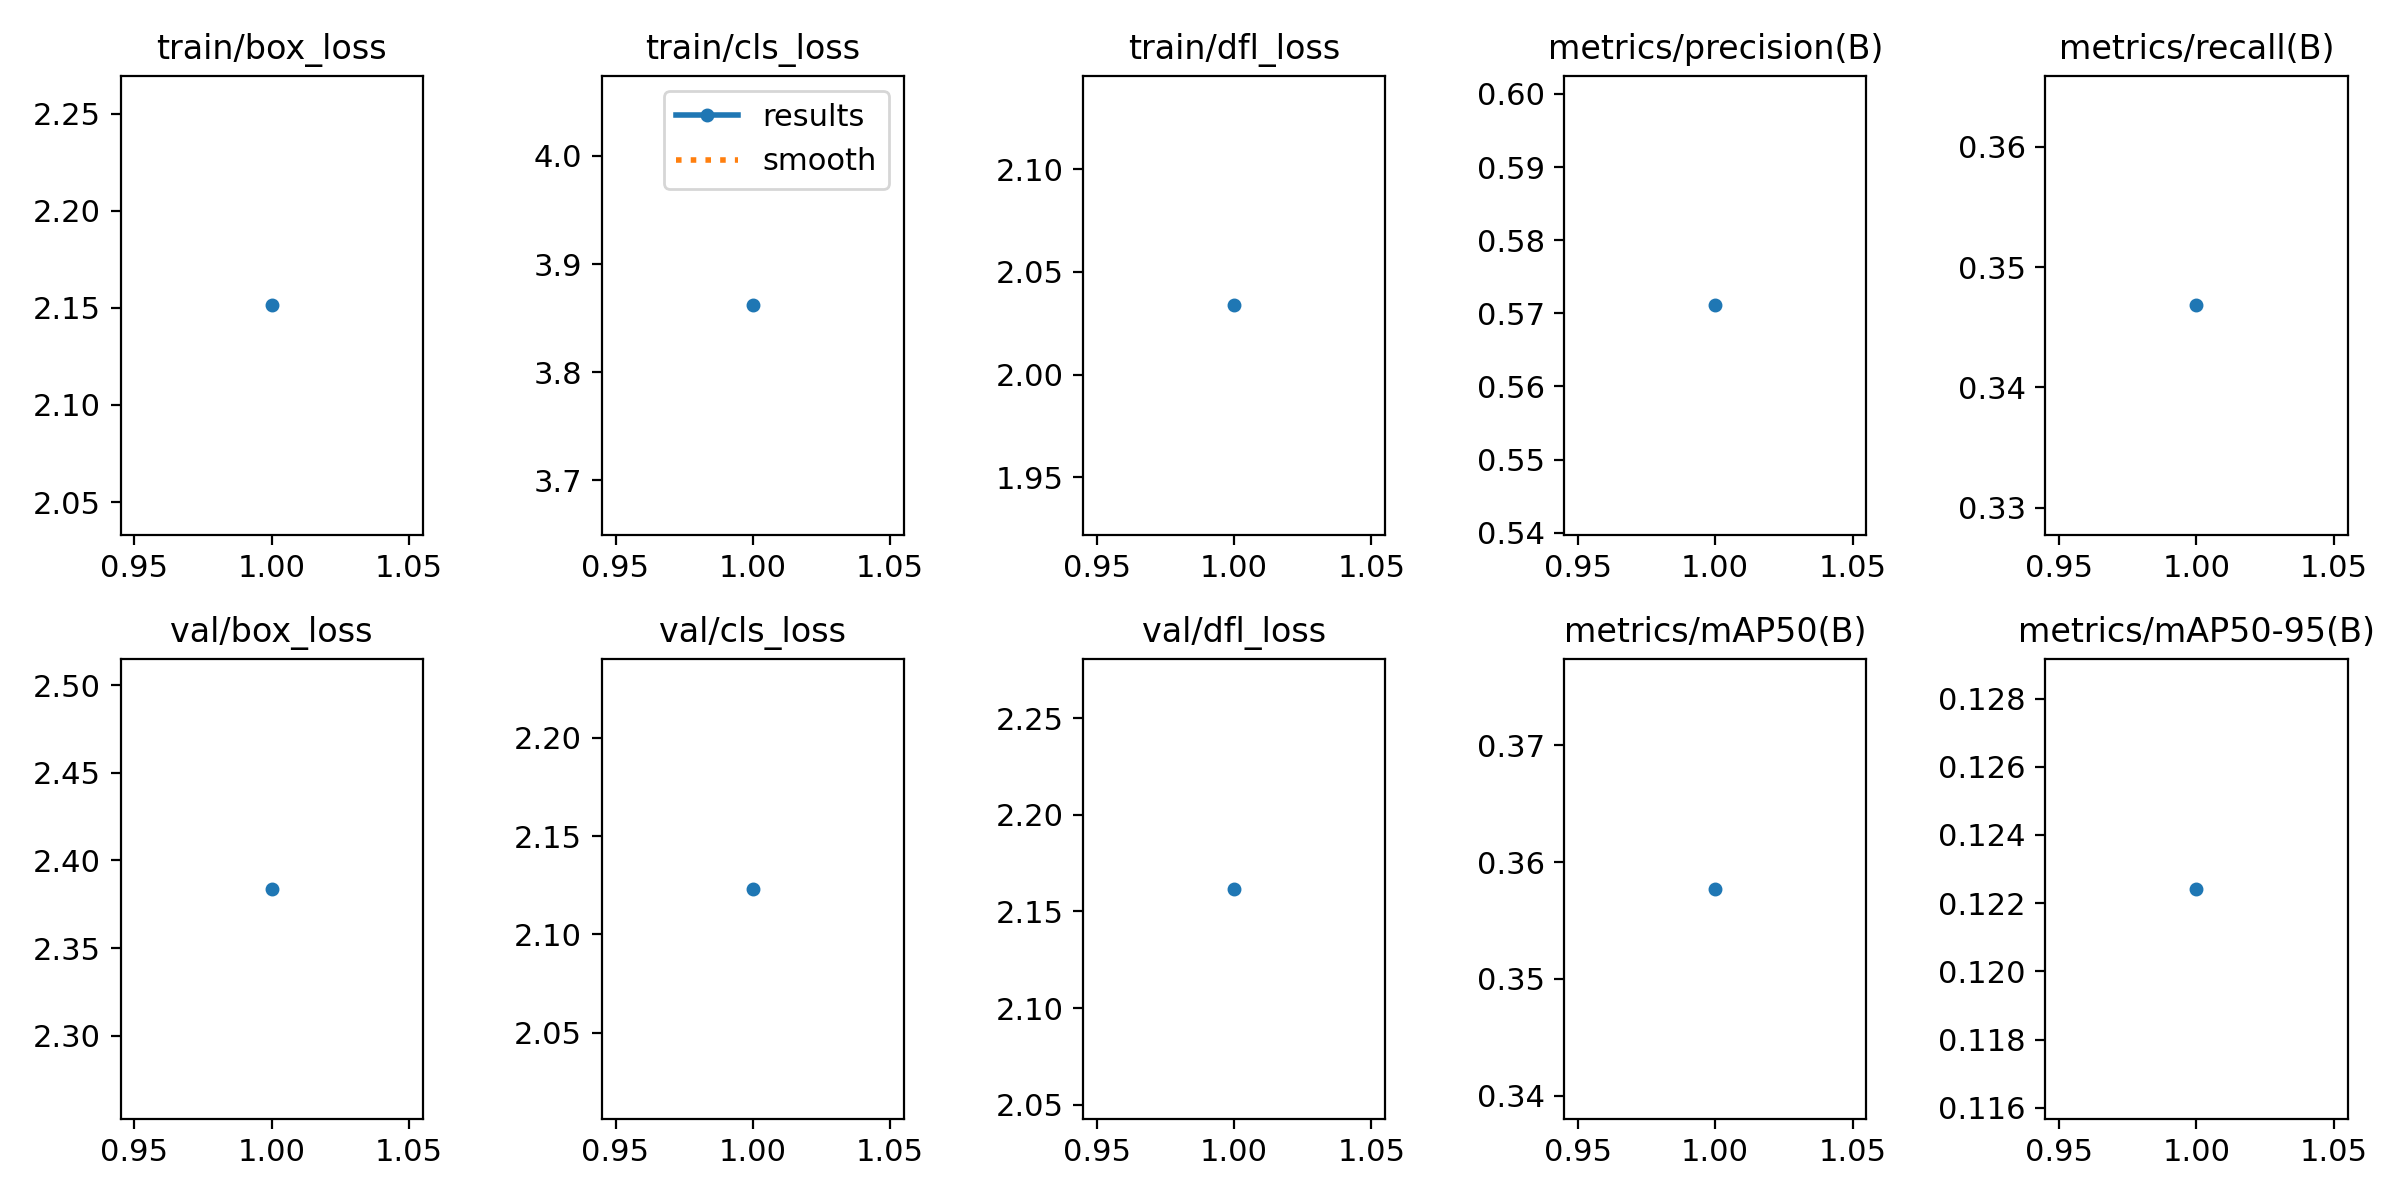

Values plotted in this chart, from the file beside it:
epoch, train/box_loss, train/cls_loss, train/dfl_loss, metrics/precision(B), metrics/recall(B), metrics/mAP50(B), metrics/mAP50-95(B), val/box_loss, val/cls_loss, val/dfl_loss, lr/pg0, lr/pg1, lr/pg2
1, 2.151, 3.862, 2.034, 0.5711, 0.3468, 0.3577, 0.1224, 2.384, 2.123, 2.162, 0.0703, 0.0003, 0.0003
